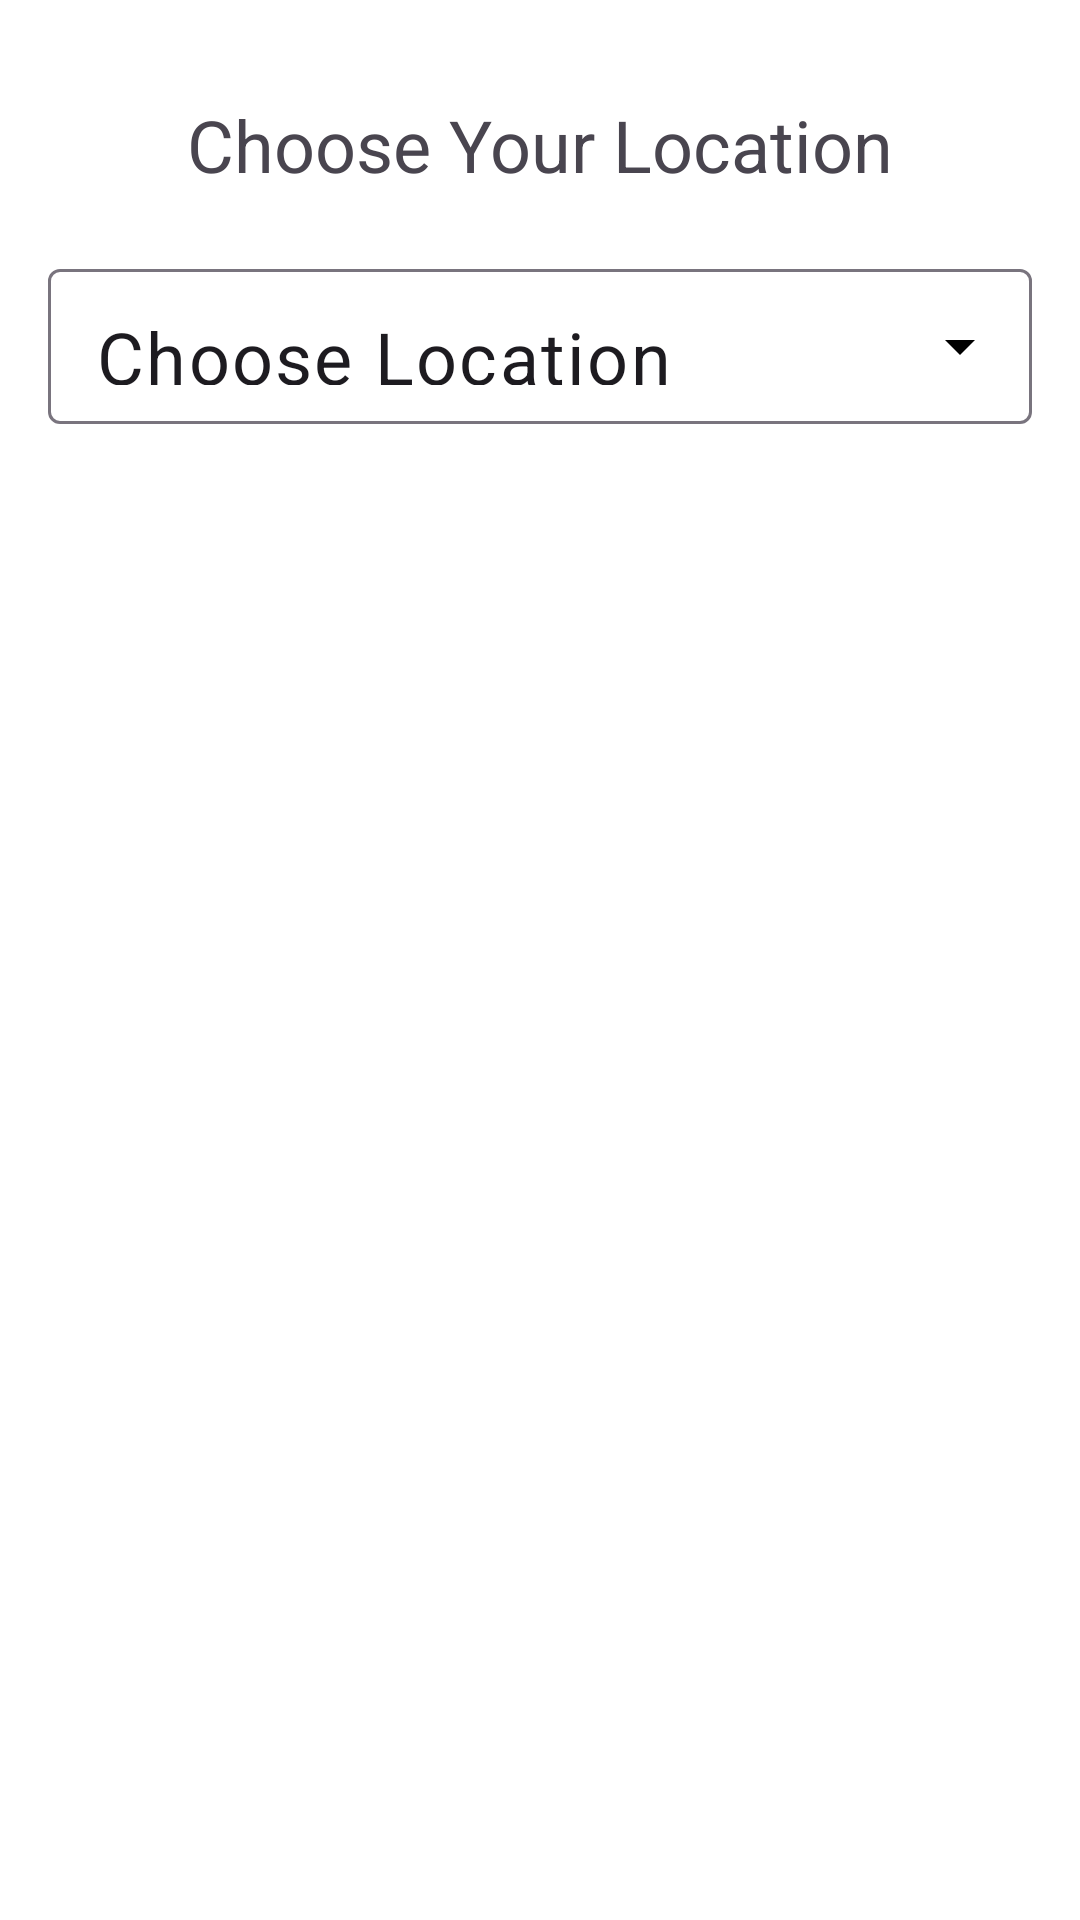

Layout XML and referenced resources for this Android screen:
<!-- AndroidManifest.xml: application theme Theme.Raviproject -->
<!-- res/layout/activity_choose_location.xml -->
<?xml version="1.0" encoding="utf-8"?>
<androidx.constraintlayout.widget.ConstraintLayout xmlns:android="http://schemas.android.com/apk/res/android"
    xmlns:app="http://schemas.android.com/apk/res-auto"
    xmlns:tools="http://schemas.android.com/tools"
    android:id="@+id/main"
    android:background="@color/white"
    android:layout_width="match_parent"
    android:layout_height="match_parent"
    tools:context=".ChooseLocationActivity">

    <TextView
        android:id="@+id/textView11"
        android:layout_width="wrap_content"
        android:layout_height="wrap_content"
        android:layout_marginTop="32dp"
        android:text="Choose Your Location"
        android:textSize="24sp"
        app:layout_constraintEnd_toEndOf="parent"
        app:layout_constraintStart_toStartOf="parent"
        app:layout_constraintTop_toTopOf="parent" />

    <com.google.android.material.textfield.TextInputLayout
        style="@style/Widget.Material3.TextInputLayout.OutlinedBox.Dense.ExposedDropdownMenu"
        android:layout_width="match_parent"
        android:layout_height="57dp"
        android:layout_marginTop="20dp"
        android:layout_marginRight="16dp"
        android:layout_marginLeft="16dp"
        app:endIconDrawable="@drawable/drop_down"
        app:endIconTint="@color/black"
        app:layout_constraintEnd_toEndOf="parent"
        app:layout_constraintTop_toBottomOf="@+id/textView11">
        <AutoCompleteTextView
            android:layout_width="match_parent"
            android:layout_height="match_parent"
            android:id="@+id/ListOfLocation"
            android:inputType="none"
            android:text="Choose Location"
            android:textSize="24dp"/>

    </com.google.android.material.textfield.TextInputLayout>


</androidx.constraintlayout.widget.ConstraintLayout>
<!-- resources referenced by this layout -->
<resources>
  <color name="black">#FF000000</color>
  <color name="white">#FFFFFFFF</color>
  <style name="Theme.Raviproject" parent="Base.Theme.Raviproject" />
  <style name="Base.Theme.Raviproject" parent="Theme.Material3.DayNight.NoActionBar">
          
          
      </style>
</resources>
